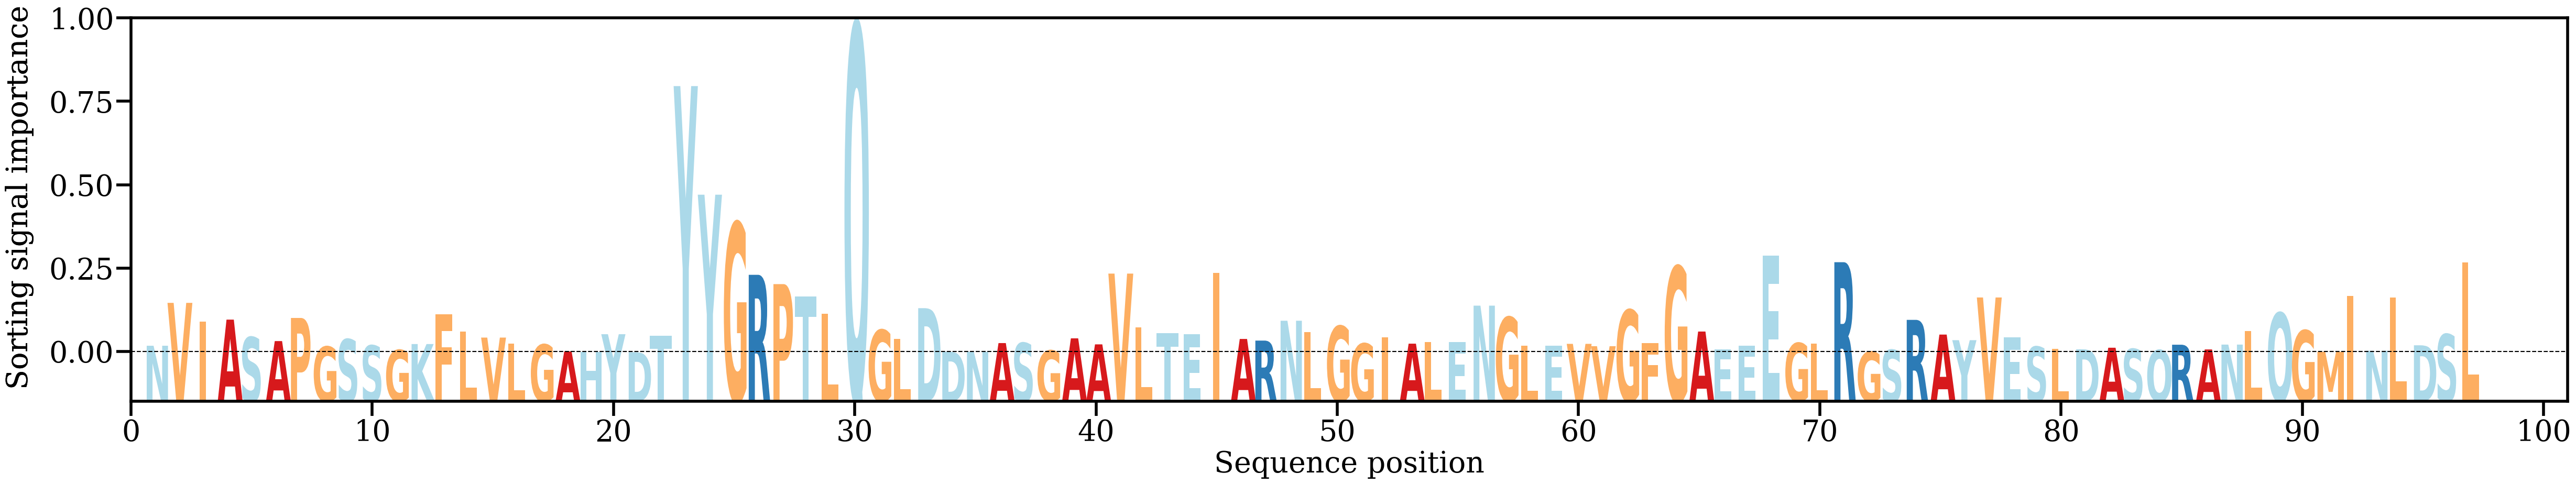

The file beside this chart, header and first rows:
AA, Alpha
N, [0.00237291]
V, [0.01675591]
I, [0.01048668]
A, [0.01113739]
S, [0.0052471]
A, [0.00394008]
P, [0.01169559]
G, [0.00206757]
S, [0.00453016]
S, [0.00244973]
G, [0.00093134]
K, [0.00294481]
F, [0.01298553]
L, [0.00718724]
V, [0.00511295]
L, [0.00314615]
G, [0.00277692]
A, [0.00048483]
H, [0.00026856]
Y, [0.00624366]
D, [0.00020943]
T, [0.00565067]
Y, [0.08945764]
Y, [0.05303704]
G, [0.04357905]
R, [0.02616388]
P, [0.02304482]
T, [0.01897639]
L, [0.0130997]
Q, [0.11026865]
G, [0.00765567]
L, [0.00467833]
D, [0.01497814]
D, [0.00036242]
N, [0.00037134]
A, [0.00327156]
S, [0.00330591]
G, [0.00075942]
A, [0.00485942]
A, [0.00283905]
V, [0.0265725]
L, [0.00860431]
T, [0.00655136]
E, [0.00618558]
I, [0.02689305]
A, [0.00465333]
R, [0.00410213]
N, [0.0107615]
L, [0.00694741]
G, [0.00895816]
G, [0.00310726]
I, [0.00512222]
A, [0.00307379]
L, [0.00353326]
E, [0.00357523]
N, [0.01582242]
G, [0.01193379]
L, [0.0024161]
E, [0.00233532]
V, [0.00300853]
... 37 more rows
